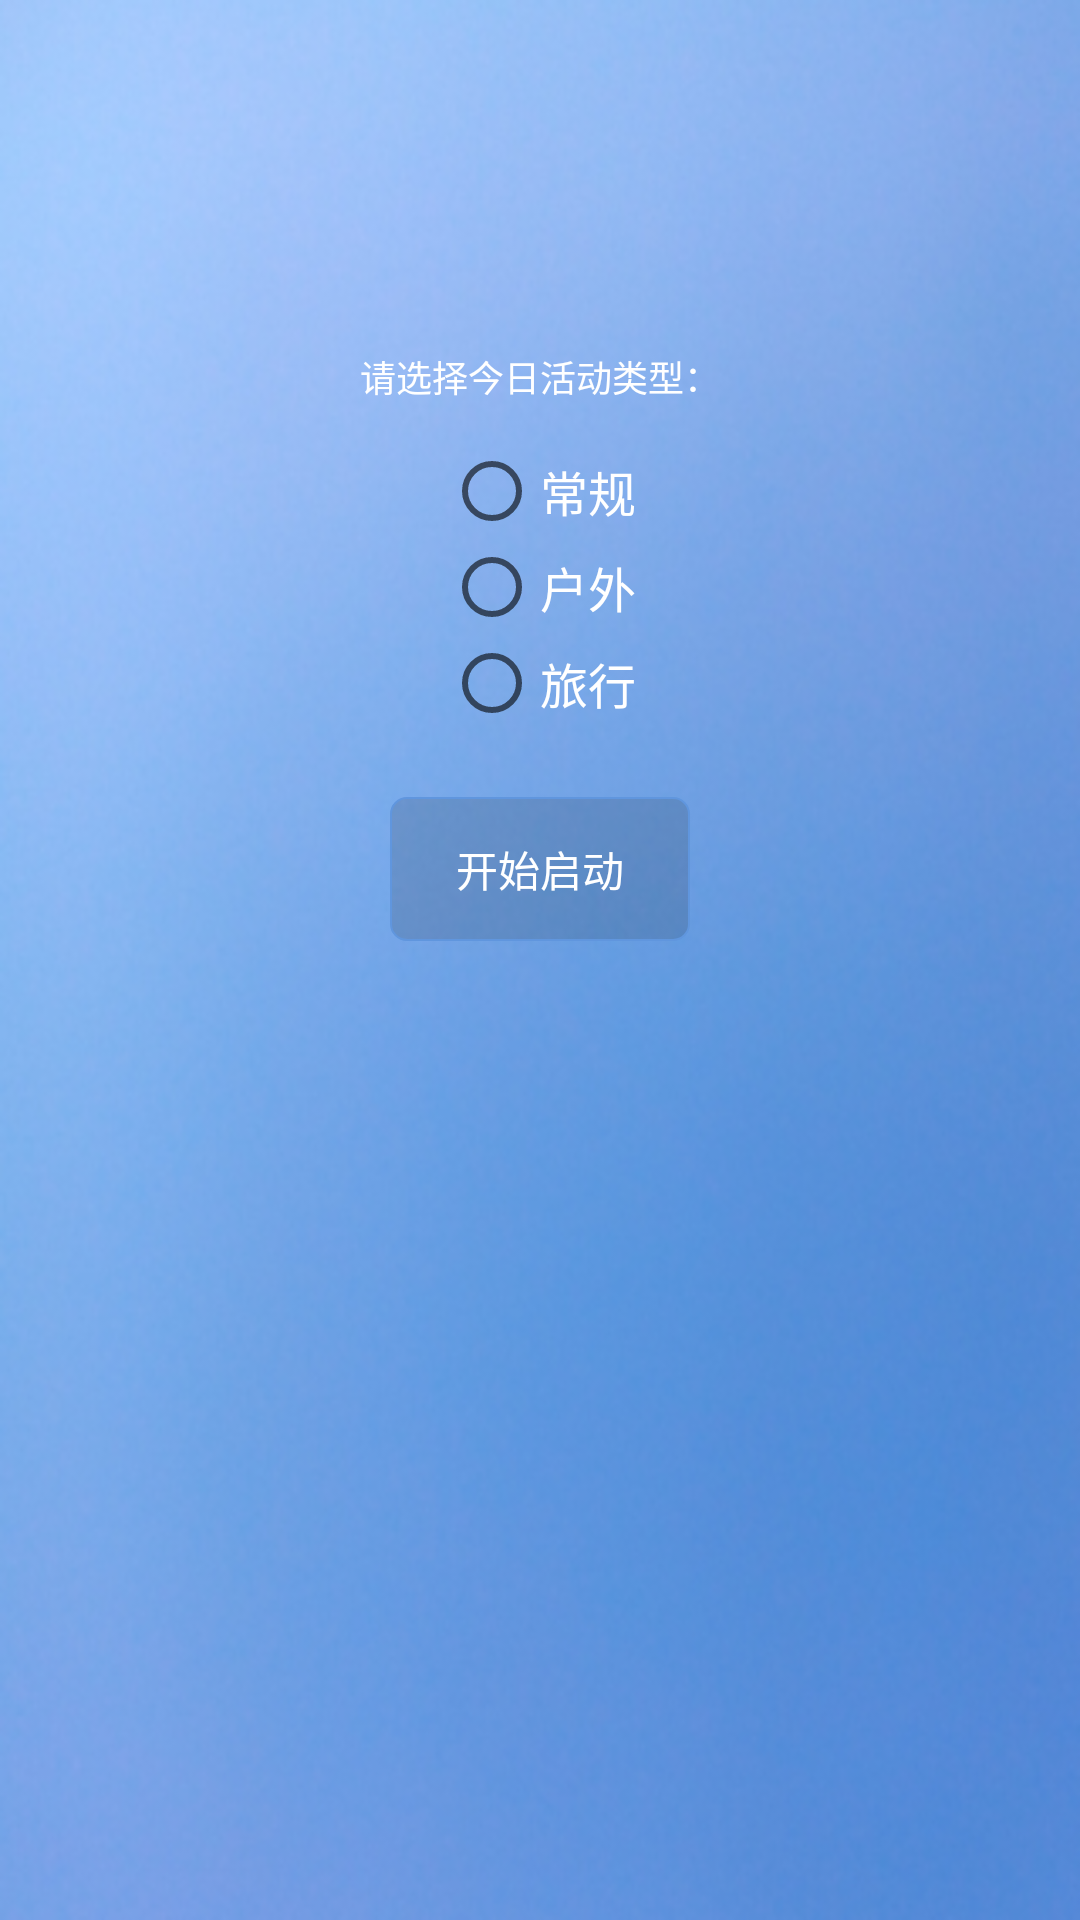

Write the Android layout XML for this screen, with the resource values it uses.
<!-- AndroidManifest.xml: application theme AppTheme -->
<!-- res/layout/select_style_activity.xml -->
<?xml version="1.0" encoding="utf-8"?>

<RelativeLayout xmlns:android="http://schemas.android.com/apk/res/android"
    android:id="@+id/relative"
    android:layout_width="match_parent"
    android:layout_height="match_parent"
    android:background="@mipmap/welcome" >

    <TextView
        android:id="@+id/textView1"
        android:layout_width="wrap_content"
        android:layout_height="wrap_content"
        android:layout_centerHorizontal="true"
        android:layout_marginTop="350px"
        android:textColor="@color/colorWhite"
        android:textSize="36px"
        android:text="请选择今日活动类型：" />

    <RadioGroup
        android:id="@+id/mode_radioGroup"
        android:layout_width="wrap_content"
        android:layout_height="wrap_content"
        android:layout_below="@+id/textView1"
        android:paddingTop="40px"
        android:layout_centerHorizontal="true" >

        <RadioButton
            android:id="@+id/general"
            style="@style/RadioButtonStyles"
            android:layout_width="wrap_content"
            android:layout_height="wrap_content"
            android:text="常规" />

        <RadioButton
            android:id="@+id/outdoors"
            style="@style/RadioButtonStyles"
            android:layout_width="wrap_content"
            android:layout_height="wrap_content"
            android:text="户外" />

        <RadioButton
            android:id="@+id/tour"
            style="@style/RadioButtonStyles"
            android:layout_width="wrap_content"
            android:layout_height="wrap_content"
            android:text="旅行" />
    </RadioGroup>

    <Button
        android:id="@+id/button1"
        android:layout_width="100dp"
        android:layout_height="wrap_content"
        android:layout_below="@+id/mode_radioGroup"
        android:layout_centerHorizontal="true"
        android:layout_marginTop="22dp"
        android:background="@drawable/bg_btn"
        android:textColor="@color/colorWhite"
        android:onClick="start"
        android:text="开始启动" />

</RelativeLayout>
<!-- resources referenced by this layout -->
<resources>
  <color name="colorWhite">#FFFFFF</color>
  <!-- drawable bg_btn (drawable) -->
  <?xml version="1.0" encoding="utf-8"?>
  
  <shape xmlns:android="http://schemas.android.com/apk/res/android"
      android:shape="rectangle">
  
      <corners android:radius="16px"/>
      <solid android:color="#22000000" />
      <stroke
          android:width="2px"
          android:color="#6096de" />
  
  </shape>
  <!-- mipmap welcome: png bitmap (mipmap-xhdpi, 161342 bytes) -->
  <style name="RadioButtonStyles">
          <item name="android:textColor">#FFFFFF</item>
          <item name="android:textSize">16sp</item>
      </style>
  <style name="AppTheme" parent="Theme.AppCompat.Light.DarkActionBar">
          
          <item name="colorPrimary">@color/colorPrimary</item>
          <item name="colorPrimaryDark">@color/colorPrimaryDark</item>
          <item name="colorAccent">@color/colorAccent</item>
      </style>
  <color name="colorPrimary">#3F51B5</color>
  <color name="colorPrimaryDark">#303F9F</color>
  <color name="colorAccent">#FF4081</color>
</resources>
